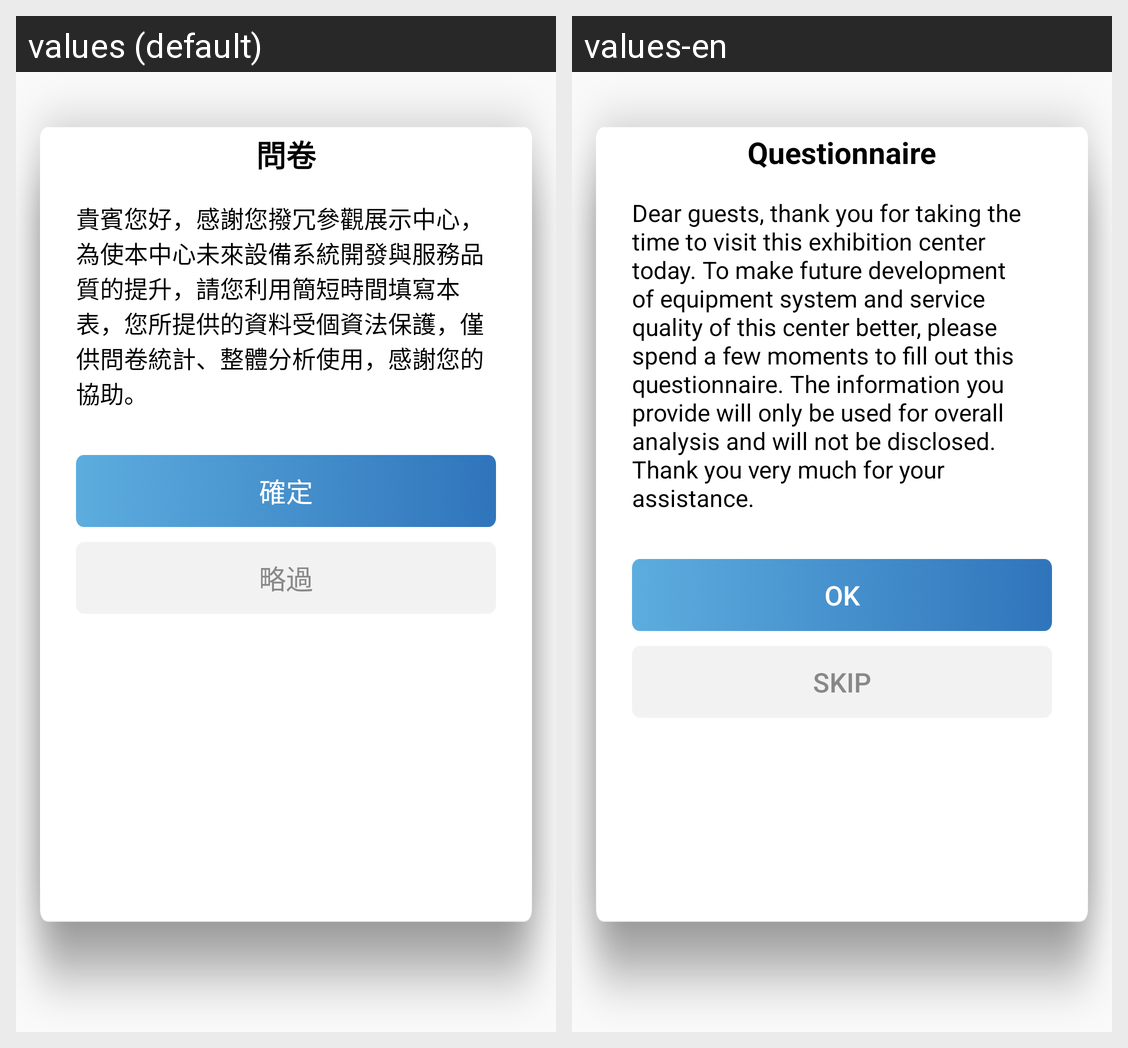

Here is an Android app screen in its default locale and in the app's own translations. Write out the translated-string differences for the strings that appear on this screen.
Android screen res/layout/alertdialog_survey.xml rendered under 2 locales, left to right: values (default), values-en. Device: Nexus 5 (rendered at 1080×1920; each locale shown at half size, 540×960, under a caption strip naming it); theme AppTheme.
Strings drawn on this screen, with the default value and each locale's value (text and hints the layout hard-codes, and strings that could not be matched under every locale, appear in the picture but are not listed):

survey_title
  values: 問卷
  values-en: Questionnaire

survey_popup_text
  values: 貴賓您好，感謝您撥冗參觀展示中心，為使本中心未來設備系統開發與服務品質的提升，請您利用簡短時間填寫本表，您所提供的資料受個資法保護，僅供問卷統計、整體分析使用，感謝您的協助。
  values-en: Dear guests, thank you for taking the time to visit this exhibition center today. To make future development of equipment system and service quality of this center better, please spend a few moments to fill out this questionnaire. The information you provide will only be used for overall analysis and will not be disclosed. Thank you very much for your assistance.

confirm
  values: 確定
  values-en: OK

skip
  values: 略過
  values-en: Skip
